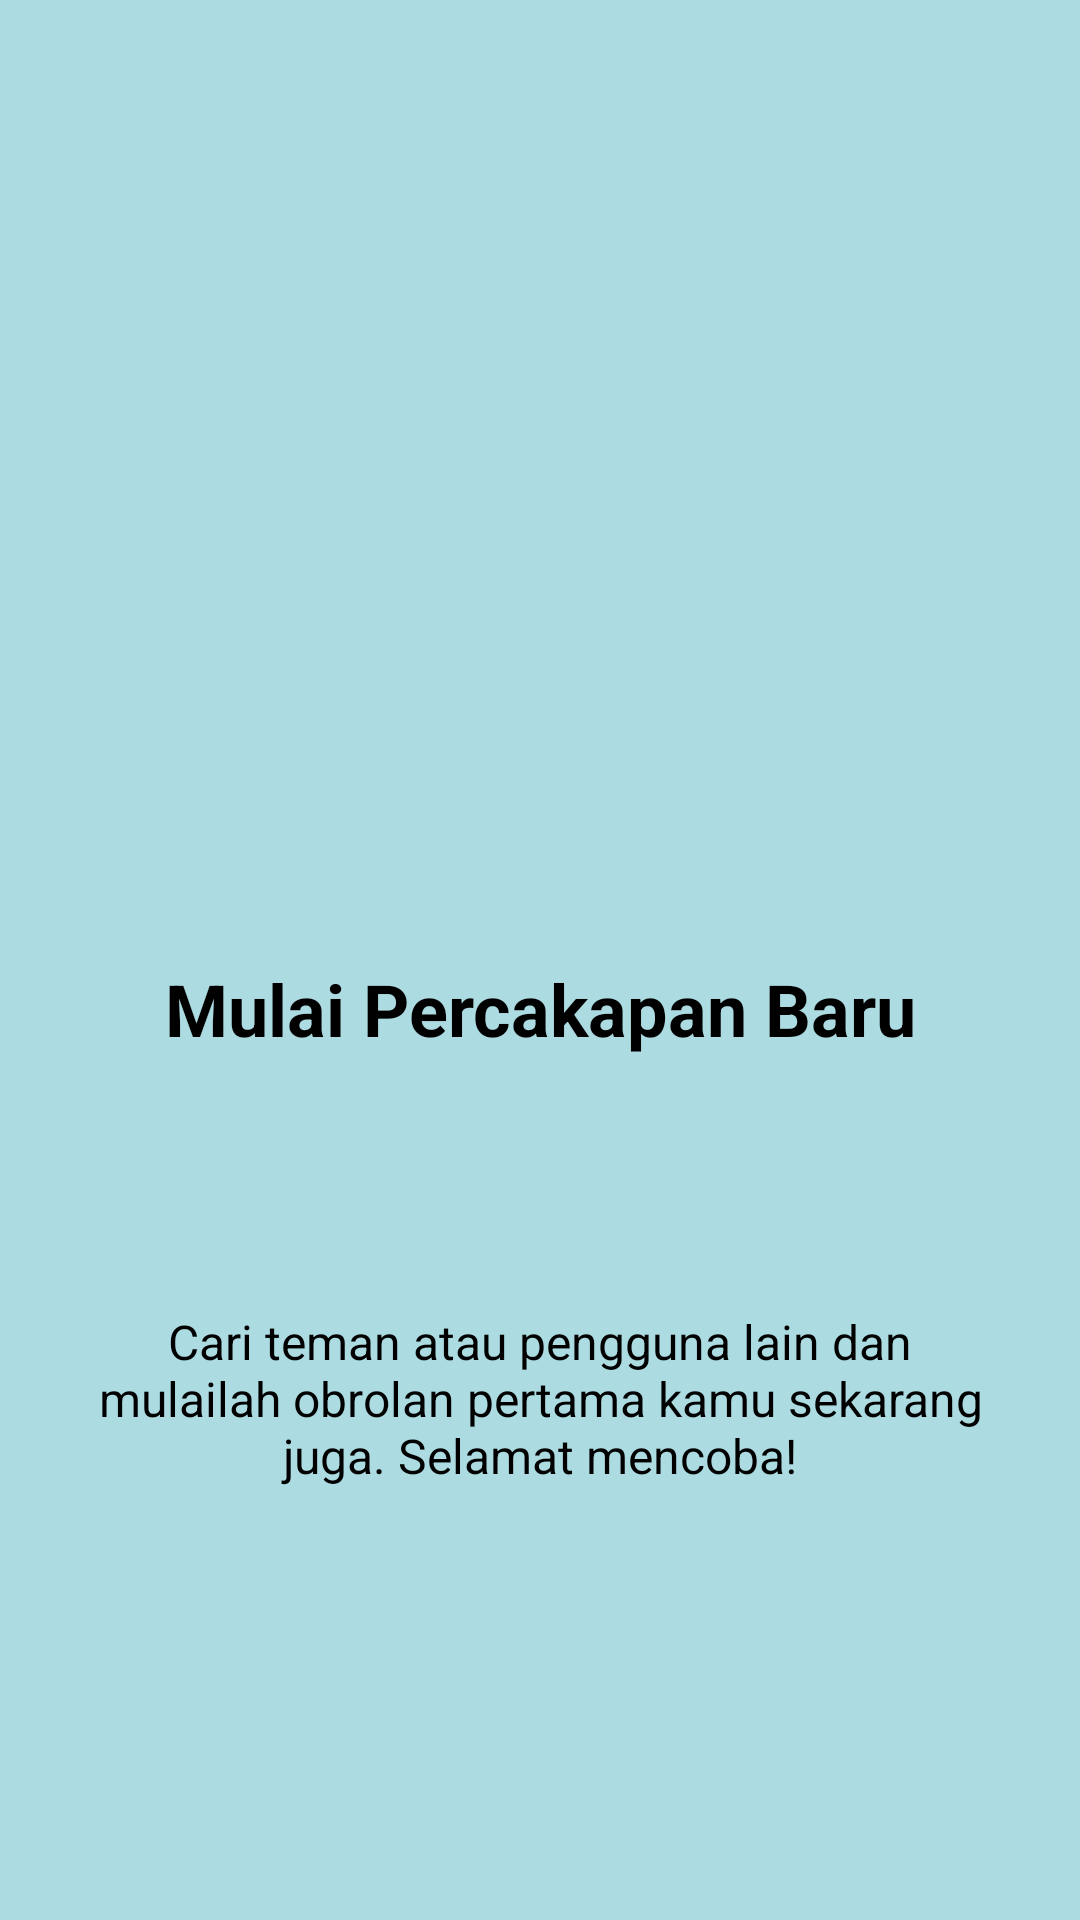

Layout XML and referenced resources for this Android screen:
<!-- AndroidManifest.xml: application theme Theme.IdoApps -->
<!-- res/layout/fragment_tutorial3.xml -->
<?xml version="1.0" encoding="utf-8"?>
<androidx.constraintlayout.widget.ConstraintLayout xmlns:android="http://schemas.android.com/apk/res/android"
    xmlns:app="http://schemas.android.com/apk/res-auto"
    xmlns:tools="http://schemas.android.com/tools"
    android:layout_width="match_parent"
    android:layout_height="match_parent"
    android:background="@color/blue_tutorial3"
    tools:context=".Message.tutorial.Tutorial3Fragment">

    <ImageView
        android:id="@+id/ivTutorial"
        android:layout_width="120dp"
        android:layout_height="120dp"
        android:layout_marginTop="148dp"
        android:src="@mipmap/ic_launcher"
        app:layout_constraintEnd_toEndOf="parent"
        app:layout_constraintStart_toStartOf="parent"
        app:layout_constraintTop_toTopOf="parent" />

    <TextView
        android:id="@+id/tvTitle"
        android:layout_width="0dp"
        android:layout_height="wrap_content"
        android:layout_marginStart="24dp"
        android:layout_marginTop="52dp"
        android:layout_marginEnd="24dp"
        android:gravity="center"
        android:text="Mulai Percakapan Baru"
        android:textColor="@color/black"
        android:textSize="24sp"
        android:textStyle="bold"
        app:layout_constraintEnd_toEndOf="parent"
        app:layout_constraintStart_toStartOf="parent"
        app:layout_constraintTop_toBottomOf="@+id/ivTutorial" />

    <TextView
        android:id="@+id/tvDescription"
        android:layout_width="0dp"
        android:layout_height="wrap_content"
        android:layout_marginStart="32dp"
        android:layout_marginTop="84dp"
        android:layout_marginEnd="32dp"
        android:gravity="center"
        android:text="Cari teman atau pengguna lain dan mulailah obrolan pertama kamu sekarang juga. Selamat mencoba!"
        android:textColor="@color/black"
        android:textSize="16sp"
        app:layout_constraintEnd_toEndOf="parent"
        app:layout_constraintStart_toStartOf="parent"
        app:layout_constraintTop_toBottomOf="@+id/tvTitle" />

</androidx.constraintlayout.widget.ConstraintLayout>
<!-- resources referenced by this layout -->
<resources>
  <color name="black">#FF000000</color>
  <color name="blue_tutorial3">#7850BEC1</color>
  <style name="Theme.IdoApps" parent="Base.Theme.IdoApps" />
  <style name="Base.Theme.IdoApps" parent="Theme.Material3.DayNight.NoActionBar">
          
          
      </style>
</resources>
